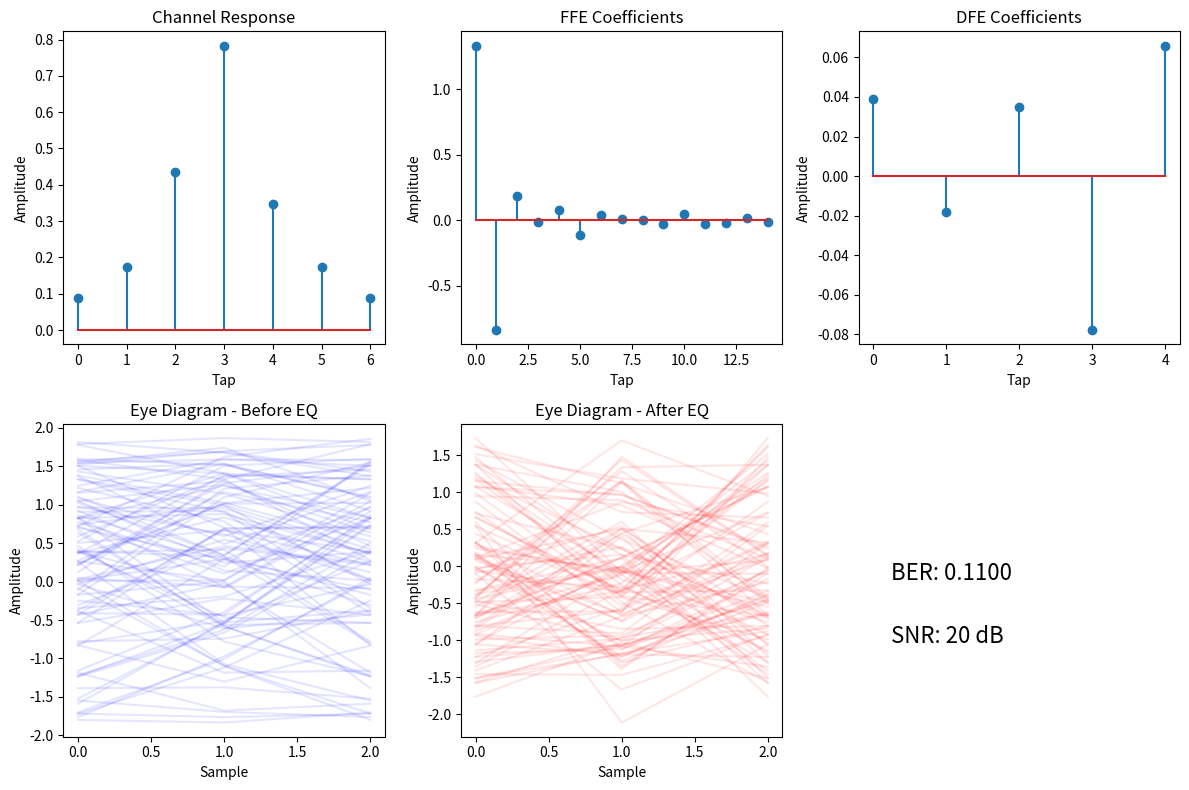

Here is the Python script that generated this plot:
import numpy as np
import matplotlib.pyplot as plt

class NRZ_Equalizer:
    def __init__(self, ffe_taps=5, dfe_taps=3, mu_ffe=0.01, mu_dfe=0.01):
        """
        Initialize NRZ equalizer with FFE and DFE
        
        Parameters:
        ffe_taps: Number of FFE taps
        dfe_taps: Number of DFE taps
        mu_ffe: FFE adaptation step size
        mu_dfe: DFE adaptation step size
        """
        self.ffe_taps = ffe_taps
        self.dfe_taps = dfe_taps
        self.mu_ffe = mu_ffe
        self.mu_dfe = mu_dfe
        
        # Initialize coefficients
        self.ffe_coeffs = np.zeros(ffe_taps)
        self.ffe_coeffs[ffe_taps//2] = 1.0  # Center tap initialization
        self.dfe_coeffs = np.zeros(dfe_taps)
        
        # Buffers
        self.ffe_buffer = np.zeros(ffe_taps)
        self.dfe_buffer = np.zeros(dfe_taps)
        
    def autocorrelation_matrix(self, signal, taps):
        """
        Compute autocorrelation matrix for signal
        """
        R = np.zeros((taps, taps))
        for i in range(taps):
            for j in range(taps):
                if i >= j:
                    lag = i - j
                    if lag < len(signal):
                        R[i, j] = np.correlate(signal[lag:], signal[:len(signal)-lag])[0] / len(signal)
                    R[j, i] = R[i, j]
        return R
    
    def cross_correlation_vector(self, signal, desired, taps):
        """
        Compute cross-correlation vector between signal and desired output
        """
        p = np.zeros(taps)
        for i in range(taps):
            if i < len(signal) and i < len(desired):
                p[i] = np.correlate(signal[i:], desired[:len(desired)-i])[0] / len(signal)
        return p
    
    def adapt_wiener(self, input_signal, desired_signal):
        """
        Adapt coefficients using Wiener solution (autocorrelation method)
        """
        # FFE adaptation
        if len(input_signal) >= self.ffe_taps:
            R_ffe = self.autocorrelation_matrix(input_signal, self.ffe_taps)
            p_ffe = self.cross_correlation_vector(input_signal, desired_signal, self.ffe_taps)
            
            # Add small regularization to avoid singular matrix
            R_ffe += np.eye(self.ffe_taps) * 1e-6
            
            try:
                self.ffe_coeffs = np.linalg.solve(R_ffe, p_ffe)
            except np.linalg.LinAlgError:
                print("FFE: Singular matrix, using pseudo-inverse")
                self.ffe_coeffs = np.linalg.pinv(R_ffe) @ p_ffe
    
    def adapt_lms(self, input_sample, error):
        """
        Adapt coefficients using LMS algorithm
        """
        # FFE LMS update
        self.ffe_coeffs += self.mu_ffe * error * self.ffe_buffer
        
        # DFE LMS update
        self.dfe_coeffs += self.mu_dfe * error * self.dfe_buffer
    
    def equalize_sample(self, input_sample, use_decision=True):
        """
        Process single sample through equalizer
        """
        # Update FFE buffer
        self.ffe_buffer = np.roll(self.ffe_buffer, 1)
        self.ffe_buffer[0] = input_sample
        
        # FFE output
        ffe_out = np.dot(self.ffe_coeffs, self.ffe_buffer)
        
        # DFE output
        dfe_out = np.dot(self.dfe_coeffs, self.dfe_buffer)
        
        # Combined output
        eq_out = ffe_out - dfe_out
        
        # Decision (slicer)
        if use_decision:
            decision = 1.0 if eq_out > 0 else -1.0
        else:
            decision = eq_out
        
        # Update DFE buffer with decision
        self.dfe_buffer = np.roll(self.dfe_buffer, 1)
        self.dfe_buffer[0] = decision
        
        return eq_out, decision
    
    def batch_adapt_autocorrelation(self, channel_output, training_symbols):
        """
        Batch adaptation using autocorrelation method
        """
        # Create shifted versions for FFE
        X_ffe = np.zeros((len(channel_output) - self.ffe_taps + 1, self.ffe_taps))
        for i in range(self.ffe_taps):
            X_ffe[:, i] = channel_output[i:len(channel_output) - self.ffe_taps + i + 1]
        
        # Compute autocorrelation matrix and cross-correlation vector
        R_ffe = X_ffe.T @ X_ffe / X_ffe.shape[0]
        p_ffe = X_ffe.T @ training_symbols[:X_ffe.shape[0]] / X_ffe.shape[0]
        
        # Solve for optimal coefficients
        R_ffe += np.eye(self.ffe_taps) * 1e-6  # Regularization
        self.ffe_coeffs = np.linalg.solve(R_ffe, p_ffe)
        
        # For DFE, we need to run through the data once with FFE
        # and collect decisions for DFE adaptation
        decisions = []
        errors = []
        
        for i in range(len(channel_output)):
            eq_out, decision = self.equalize_sample(channel_output[i], use_decision=True)
            decisions.append(decision)
            if i < len(training_symbols):
                errors.append(training_symbols[i] - eq_out)
        
        # Now adapt DFE coefficients if we have enough data
        if len(decisions) >= self.dfe_taps and len(errors) >= self.dfe_taps:
            X_dfe = np.zeros((len(errors) - self.dfe_taps, self.dfe_taps))
            for i in range(self.dfe_taps):
                X_dfe[:, i] = decisions[i:len(errors) - self.dfe_taps + i]
            
            y_dfe = np.array(errors[self.dfe_taps:])
            
            # Compute DFE coefficients
            R_dfe = X_dfe.T @ X_dfe / X_dfe.shape[0]
            p_dfe = X_dfe.T @ y_dfe / X_dfe.shape[0]
            
            R_dfe += np.eye(self.dfe_taps) * 1e-6
            self.dfe_coeffs = np.linalg.solve(R_dfe, p_dfe)

# Example usage and testing
def create_channel_response(channel_type='mild_isi'):
    """Create different channel responses"""
    if channel_type == 'mild_isi':
        h = np.array([0.2, 0.9, 0.3])
    elif channel_type == 'severe_isi':
        h = np.array([0.1, 0.2, 0.5, 0.9, 0.4, 0.2, 0.1])
    else:
        h = np.array([1.0])  # No ISI
    return h / np.linalg.norm(h)

def generate_nrz_data(n_symbols):
    """Generate random NRZ data"""
    return 2 * np.random.randint(0, 2, n_symbols) - 1

def add_noise(signal, snr_db):
    """Add AWGN noise to signal"""
    signal_power = np.mean(signal**2)
    noise_power = signal_power / (10**(snr_db/10))
    noise = np.sqrt(noise_power) * np.random.randn(len(signal))
    return signal + noise

# Demonstration
if __name__ == "__main__":
    # Parameters
    n_symbols = 1000
    n_training = 500
    snr_db = 20
    
    # Generate data
    tx_symbols = generate_nrz_data(n_symbols)
    training_symbols = tx_symbols[:n_training]
    
    # Channel
    h = create_channel_response('severe_isi')
    rx_signal = np.convolve(tx_symbols, h, mode='same')
    rx_signal = add_noise(rx_signal, snr_db)
    
    # Initialize equalizer
    eq = NRZ_Equalizer(ffe_taps=15, dfe_taps=5, mu_ffe=0.01, mu_dfe=0.005)
    
    # Method 1: Batch autocorrelation adaptation
    eq.batch_adapt_autocorrelation(rx_signal[:n_training], training_symbols)
    
    # Equalize test data
    eq_output = []
    decisions = []
    eq.dfe_buffer.fill(0)  # Reset DFE buffer
    
    for i in range(n_training, n_symbols):
        eq_out, decision = eq.equalize_sample(rx_signal[i])
        eq_output.append(eq_out)
        decisions.append(decision)
    
    # Calculate BER
    test_symbols = tx_symbols[n_training:]
    ber = np.mean(np.array(decisions) != test_symbols)
    
    # Plotting
    plt.figure(figsize=(12, 8))
    
    # Plot channel response
    plt.subplot(2, 3, 1)
    plt.stem(h)
    plt.title('Channel Response')
    plt.xlabel('Tap')
    plt.ylabel('Amplitude')
    
    # Plot FFE coefficients
    plt.subplot(2, 3, 2)
    plt.stem(eq.ffe_coeffs)
    plt.title('FFE Coefficients')
    plt.xlabel('Tap')
    plt.ylabel('Amplitude')
    
    # Plot DFE coefficients
    plt.subplot(2, 3, 3)
    plt.stem(eq.dfe_coeffs)
    plt.title('DFE Coefficients')
    plt.xlabel('Tap')
    plt.ylabel('Amplitude')
    
    # Eye diagram before equalization
    plt.subplot(2, 3, 4)
    eye_length = 100
    for i in range(0, min(len(rx_signal)-2, 200), 2):
        plt.plot(rx_signal[i:i+3], 'b', alpha=0.1)
    plt.title('Eye Diagram - Before EQ')
    plt.xlabel('Sample')
    plt.ylabel('Amplitude')
    
    # Eye diagram after equalization
    plt.subplot(2, 3, 5)
    for i in range(0, min(len(eq_output)-2, 200), 2):
        plt.plot(eq_output[i:i+3], 'r', alpha=0.1)
    plt.title('Eye Diagram - After EQ')
    plt.xlabel('Sample')
    plt.ylabel('Amplitude')
    
    # BER text
    plt.subplot(2, 3, 6)
    plt.text(0.1, 0.5, f'BER: {ber:.4f}', fontsize=16)
    plt.text(0.1, 0.3, f'SNR: {snr_db} dB', fontsize=16)
    plt.axis('off')
    
    plt.tight_layout()
    plt.show()
    
    # Alternative: LMS adaptation example
    print("\nLMS Adaptation Example:")
    eq_lms = NRZ_Equalizer(ffe_taps=15, dfe_taps=5, mu_ffe=0.01, mu_dfe=0.005)
    
    # Reset buffers
    eq_lms.ffe_buffer.fill(0)
    eq_lms.dfe_buffer.fill(0)
    
    # Training with LMS
    for i in range(n_training):
        eq_out, decision = eq_lms.equalize_sample(rx_signal[i])
        error = training_symbols[i] - eq_out
        eq_lms.adapt_lms(rx_signal[i], error)
    
    # Test with LMS-adapted coefficients
    decisions_lms = []
    for i in range(n_training, n_symbols):
        _, decision = eq_lms.equalize_sample(rx_signal[i])
        decisions_lms.append(decision)
    
    ber_lms = np.mean(np.array(decisions_lms) != test_symbols)
    print(f"Autocorrelation method BER: {ber:.4f}")
    print(f"LMS method BER: {ber_lms:.4f}")